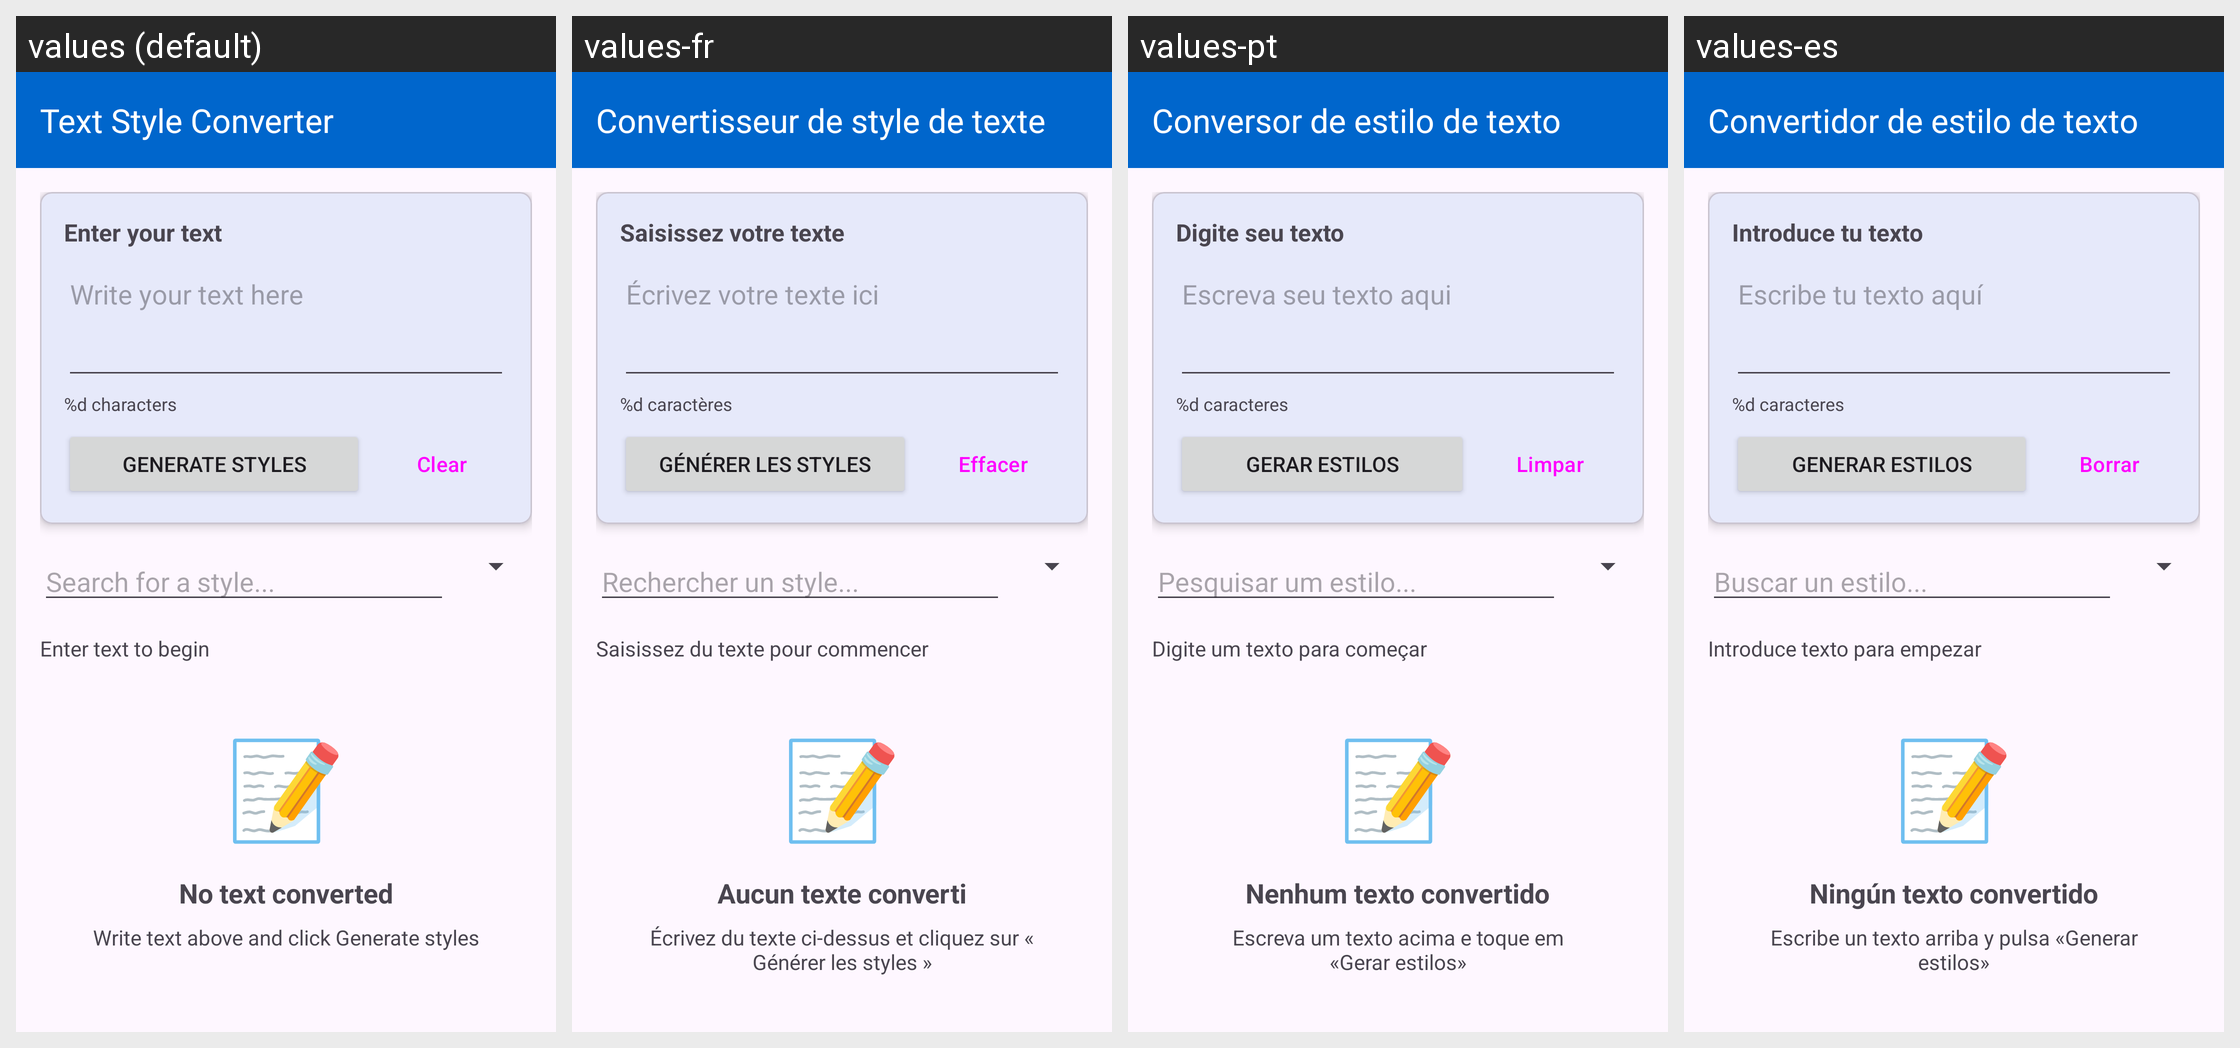

The Android screen below is rendered under several locales of the same app. Produce the string resources it draws, with the default and per-locale values.
Android screen res/layout/activity_main.xml rendered under 4 locales, left to right: values (default), values-fr, values-pt, values-es. Device: Nexus 5 (rendered at 1080×1920; each locale shown at half size, 540×960, under a caption strip naming it); theme Theme.TextStyleConverter.
Strings drawn on this screen, with the default value and each locale's value (text and hints the layout hard-codes appear in the picture but are not listed):

app_name
  values: Text Style Converter
  values-fr: Convertisseur de style de texte
  values-pt: Conversor de estilo de texto
  values-es: Convertidor de estilo de texto

section_input
  values: Enter your text
  values-fr: Saisissez votre texte
  values-pt: Digite seu texto
  values-es: Introduce tu texto

input_placeholder
  values: Write your text here
  values-fr: Écrivez votre texte ici
  values-pt: Escreva seu texto aqui
  values-es: Escribe tu texto aquí

input_char_count
  values: %d characters
  values-fr: %d caractères
  values-pt: %d caracteres
  values-es: %d caracteres

btn_generate
  values: Generate styles
  values-fr: Générer les styles
  values-pt: Gerar estilos
  values-es: Generar estilos

btn_clear
  values: Clear
  values-fr: Effacer
  values-pt: Limpar
  values-es: Borrar

search_placeholder
  values: Search for a style...
  values-fr: Rechercher un style...
  values-pt: Pesquisar um estilo...
  values-es: Buscar un estilo...

pagination_empty
  values: Enter text to begin
  values-fr: Saisissez du texte pour commencer
  values-pt: Digite um texto para começar
  values-es: Introduce texto para empezar

empty_no_text_title
  values: No text converted
  values-fr: Aucun texte converti
  values-pt: Nenhum texto convertido
  values-es: Ningún texto convertido

empty_no_text_message
  values: Write text above and click Generate styles
  values-fr: Écrivez du texte ci-dessus et cliquez sur « Générer les styles »
  values-pt: Escreva um texto acima e toque em «Gerar estilos»
  values-es: Escribe un texto arriba y pulsa «Generar estilos»
